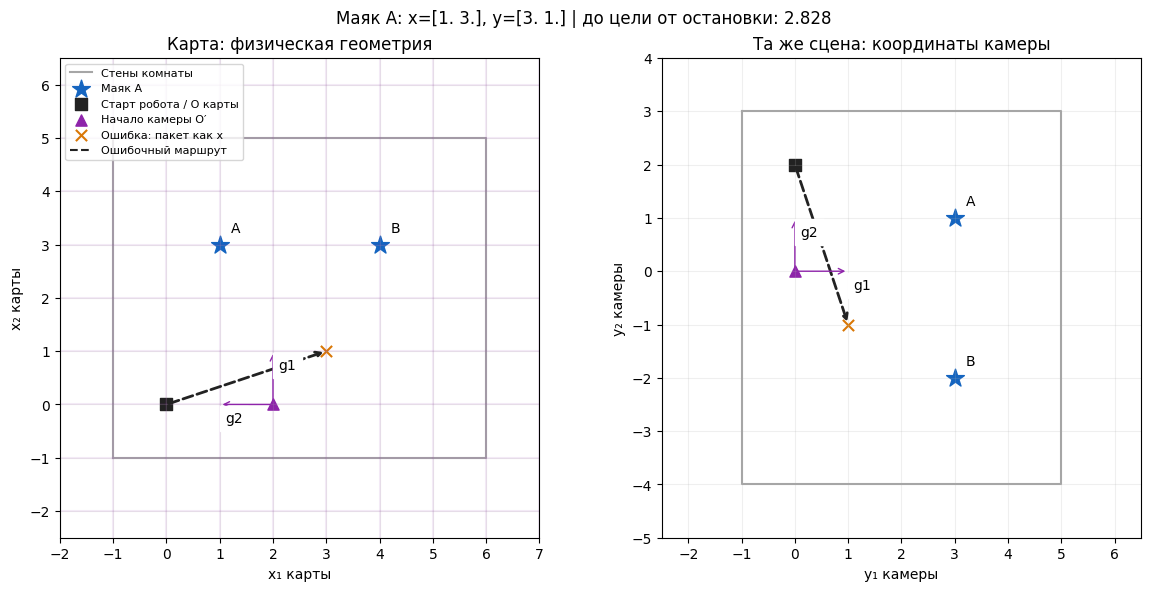
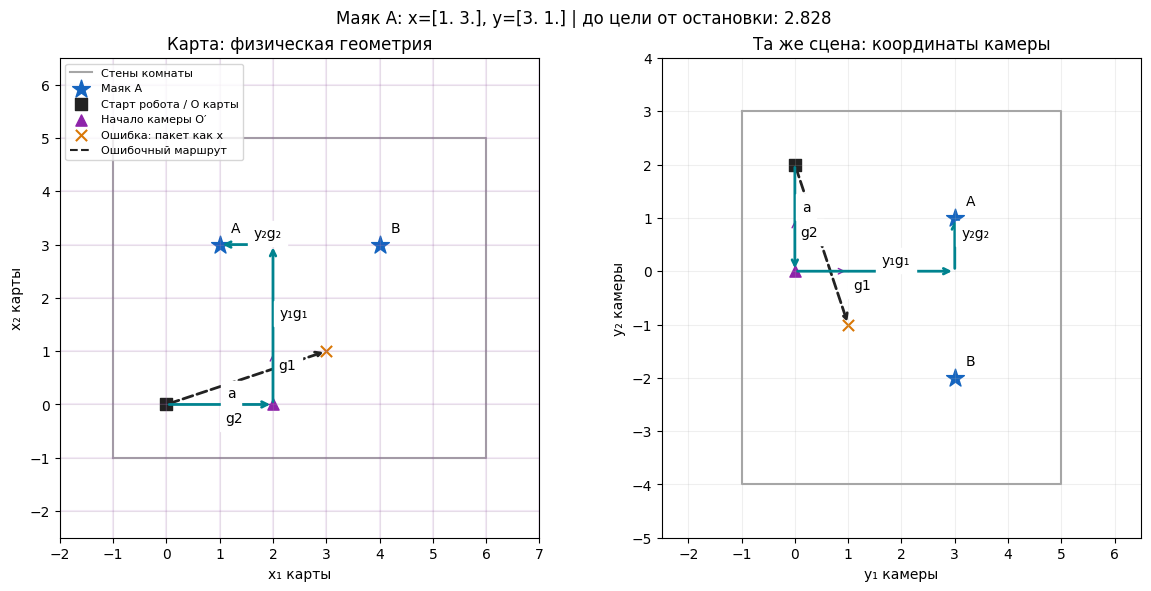
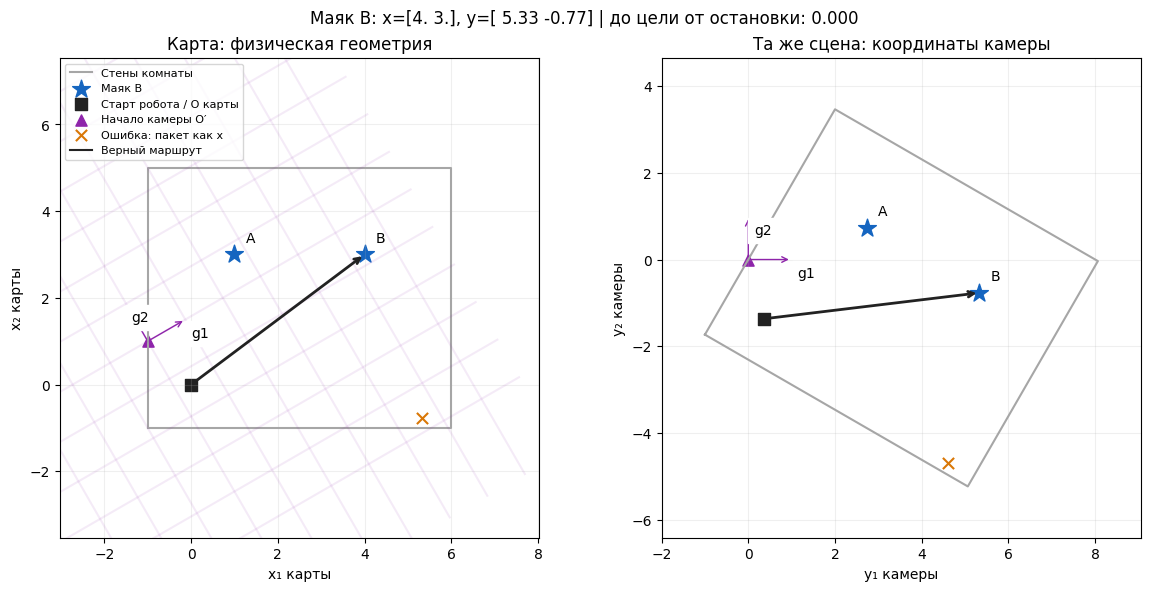
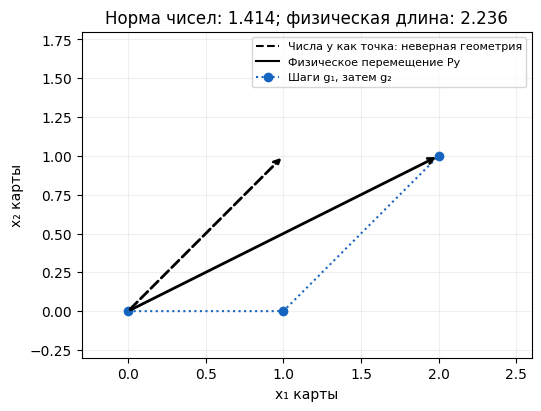

These figures' Python source, in order:
import numpy as np
import matplotlib.pyplot as plt

plt.style.use("default")

def checked_basis(P):
    P = np.asarray(P, dtype=float)
    if P.shape != (2, 2) or not np.isfinite(P).all():
        raise ValueError("Нужна конечная матрица 2×2.")
    condition = np.linalg.cond(P)
    if not np.isfinite(condition) or condition >= 1e10:
        raise ValueError("Базис вырожден или почти вырожден: надёжный перевод остановлен.")
    return P

def rotation(degrees):
    t = np.deg2rad(degrees)
    return np.array([[np.cos(t), -np.sin(t)], [np.sin(t), np.cos(t)]])

def scene(a=(2, 0), angle=90, target="A", corrected=False, skew=0., decompose=False):
    # Служебный перевод для визуализации; функции студента появятся ниже.
    a = np.asarray(a, dtype=float)
    P = checked_basis(rotation(angle) @ np.array([[1., skew], [0., 1.]]))
    beacons = {"A": np.array([1., 3.]), "B": np.array([4., 3.])}
    x = beacons[target]
    y = np.linalg.solve(P, x-a)
    wrong = y.copy()
    destination = x if corrected else wrong
    robot = np.array([0., 0.])
    room = np.array([[-1,-1], [6,-1], [6,5], [-1,5], [-1,-1]], float)
    fig, axes = plt.subplots(1, 2, figsize=(12, 5.8), layout="constrained")
    transforms = [lambda v: np.asarray(v), lambda v: np.linalg.solve(P, np.asarray(v)-a)]
    for k, (ax, transform) in enumerate(zip(axes, transforms)):
        outline = np.array([transform(v) for v in room])
        ax.plot(*outline.T, color="0.65", label="Стены комнаты")
        for name, point in beacons.items():
            q=transform(point)
            ax.scatter(*q, marker="*", s=180, color="#1565c0", label=f"Маяк {name}" if name==target else None)
            ax.annotate(name, q, xytext=(8, 9), textcoords="offset points")
        for point, marker, label, color in [(robot,"s","Старт робота / O карты","#222222"),
                (a,"^","Начало камеры O′","#8e24aa"), (wrong,"x","Ошибка: пакет как x","#d97706")]:
            q=transform(point)
            ax.scatter(*q, marker=marker, s=65, color=color, label=label)
        start, end=transform(robot), transform(destination)
        ax.annotate("", end, start, arrowprops=dict(arrowstyle="->", lw=2, color="#222222", linestyle="-" if corrected else "--"))
        ax.plot([], [], color="#222222", linestyle="-" if corrected else "--", label="Верный маршрут" if corrected else "Ошибочный маршрут")
        for j in range(2):
            origin=transform(a); tip=transform(a+P[:,j])
            ax.annotate("", tip, origin, arrowprops=dict(arrowstyle="->", color="#8e24aa"))
            ax.annotate(f"g{j+1}", tip, xytext=(4,-13), textcoords="offset points", backgroundcolor="white")
        if k==0:
            for t in range(-5, 7):
                for j in range(2):
                    points=np.array([a + P @ (np.array([t,s]) if j==0 else np.array([s,t])) for s in [-7,7]])
                    ax.plot(*points.T, color="#8e24aa", alpha=.09)
        if decompose:
            nodes=[np.zeros(2), a, a+y[0]*P[:,0], x]
            for u,v,label in zip(nodes[:-1],nodes[1:],["a", "y₁g₁", "y₂g₂"]):
                u,v=transform(u),transform(v)
                ax.annotate("",v,u,arrowprops=dict(arrowstyle="->",color="#00838f",lw=2))
                ax.annotate(label,(u+v)/2,xytext=(5,5),textcoords="offset points",backgroundcolor="white")
        extent=np.vstack([outline, transform(wrong), transform(a), transform(robot)])
        ax.set_xlim(extent[:,0].min()-1,extent[:,0].max()+1)
        ax.set_ylim(extent[:,1].min()-1,extent[:,1].max()+1)
        ax.set_aspect("equal"); ax.grid(alpha=.2)
        ax.set_xlabel("x₁ карты" if k==0 else "y₁ камеры")
        ax.set_ylabel("x₂ карты" if k==0 else "y₂ камеры")
        ax.set_title("Карта: физическая геометрия" if k==0 else "Та же сцена: координаты камеры")
    # Один масштаб единицы для обеих панелей; в косом базисе это масштаб чисел.
    span = max(max(np.diff(ax.get_xlim())[0], np.diff(ax.get_ylim())[0]) for ax in axes)
    for ax in axes:
        cx, cy = np.mean(ax.get_xlim()), np.mean(ax.get_ylim())
        ax.set_xlim(cx-span/2, cx+span/2)
        ax.set_ylim(cy-span/2, cy+span/2)
    axes[0].legend(loc="upper left", fontsize=8)
    error=np.linalg.norm(destination-x)
    fig.suptitle(f"Маяк {target}: x={np.round(x,2)}, y={np.round(y,2)} | до цели от остановки: {error:.3f}")
    if skew:
        axes[1].text(.02,.02,"Косые координаты: длины на рисунке\nне равны физическим без метрики M",transform=axes[1].transAxes,fontsize=8,backgroundcolor="white")
    return fig

scene()
plt.show()

a = np.array([2., 0.])
P = np.array([[0., -1.], [1., 0.]])
x = np.array([1., 3.])
scene(decompose=True)
plt.show()

y_attempt = None  # ваш массив координат или выражение

if y_attempt is None:
    print("Сначала заполните y_attempt; затем повторите эту ячейку.")
else:
    candidate = np.asarray(y_attempt)
    ok = candidate.shape == (2,) and np.allclose(a + P @ candidate, x)
    print("Верно: обратная подстановка возвращает маяк." if ok else "Проверьте направление перехода и перенос начала.")
    if ok:
        print("Ваши координаты:", candidate)

def to_camera(x, a, P):
    return None  # TODO: координаты точки у камеры

def to_map(y, a, P):
    return None  # TODO: координаты точки на карте

packet = np.array([3., 1.])
destination_attempt = packet  # TODO: исправьте эту строку

def verify_navigation():
    cases = [(a, P, x, np.array([3.,1.])),
             (np.array([1.,-1.]), np.array([[1.,1.],[0.,1.]]), np.array([3.,0.]), np.array([1.,1.]))]
    for origin, basis, point, coords in cases:
        yc, xc = to_camera(point, origin, basis), to_map(coords, origin, basis)
        if yc is None or xc is None:
            print("Заполните обе функции и повторите проверку.")
            return
        if not (np.asarray(yc).shape == (2,) and np.asarray(xc).shape == (2,)
                and np.allclose(yc, coords) and np.allclose(xc, point)):
            print("Переход не прошёл проверку. Учтены ли перенос и направление действия P?")
            return
    if not np.allclose(destination_attempt, x):
        print("Функции верны, но навигация всё ещё использует пакет как координаты карты.")
        return
    print("Маршрут исправлен; оба направления проверены.")
    scene(corrected=False); scene(corrected=True); plt.show()

verify_navigation()

camera_origin = (-1., 1.)
camera_angle = 30.
selected_beacon = "B"  # "A" или "B"
corrected = True
skew = 0.  # 0: ортонормированный базис; 1: косой
scene(camera_origin, camera_angle, selected_beacon, corrected, skew)
plt.show()

basis = checked_basis(rotation(camera_angle) @ np.array([[1.,skew],[0.,1.]]))
x_A, x_B = np.array([1.,3.]), np.array([4.,3.])
y_A = np.linalg.solve(basis, x_A-np.array(camera_origin))
y_B = np.linalg.solve(basis, x_B-np.array(camera_origin))
print("Разность на карте:", x_B-x_A)
print("Разность у камеры:", np.round(y_B-y_A, 4))
print("Расстояние на карте:", np.linalg.norm(x_B-x_A))
print("Обычная норма разности у камеры:", np.linalg.norm(y_B-y_A))

P_skew = np.array([[1.,1.],[0.,1.]])
y_shift = np.array([1.,1.])
physical_shift = P_skew @ y_shift
fig, ax = plt.subplots(figsize=(6,4), layout="constrained")
for end, style, label in [(y_shift,"--","Числа y как точка: неверная геометрия"),
                         (physical_shift,"-","Физическое перемещение Py")]:
    ax.annotate("",end,(0,0),arrowprops=dict(arrowstyle="->",linestyle=style,lw=2))
    ax.plot([],[],style,color="black",label=label)
ax.plot([0,1,2],[0,0,1],"o:",color="#1565c0",label="Шаги g₁, затем g₂")
ax.set(xlim=(-.3,2.6),ylim=(-.3,1.8),xlabel="x₁ карты",ylabel="x₂ карты",
       title=f"Норма чисел: {np.linalg.norm(y_shift):.3f}; физическая длина: {np.linalg.norm(physical_shift):.3f}")
ax.set_aspect("equal"); ax.grid(alpha=.2); ax.legend(fontsize=8)
plt.show()

M_attempt = None  # TODO
length2_attempt = None  # TODO

if M_attempt is None or length2_attempt is None:
    print("Заполните матрицу Грама и квадрат длины.")
else:
    ok = (np.asarray(M_attempt).shape == (2,2)
          and np.allclose(M_attempt, [[1,1],[1,2]]) and np.isclose(length2_attempt, 5))
    print("Верно: 5 вместо наивного 2." if ok else "Проверьте смешанный член и порядок умножения.")

epsilon = 1e-12
P_edge = np.array([[1.,1.],[0.,epsilon]])
try:
    checked_basis(P_edge)
    print("Базис прошёл защитную проверку; нулевое перемещение:", np.linalg.solve(P_edge, np.zeros(2)))
except ValueError as error:
    print(error)

def reference_to_camera(x, a, P):
    return np.linalg.solve(checked_basis(P), np.asarray(x)-np.asarray(a))

def reference_to_map(y, a, P):
    return np.asarray(a) + checked_basis(P) @ np.asarray(y)

def gram(P):
    P = checked_basis(P)
    return P.T @ P

def physical_distance(delta, P):
    return float(np.sqrt(max(0., np.asarray(delta) @ gram(P) @ np.asarray(delta))))

origin=np.array([2.,0.]); basis=np.array([[0.,-1.],[1.,0.]])
A=np.array([1.,3.]); B=np.array([4.,3.])
u=reference_to_camera(A, origin, basis); v=reference_to_camera(B, origin, basis)
assert np.allclose(u, [3,1]) and np.allclose(v, [3,-2])
assert np.allclose(reference_to_map(u, origin, basis), A)
assert np.allclose(basis @ u, A-origin)
assert np.allclose(basis @ (v-u), [3,0])
assert np.isclose(np.linalg.norm(u-A), np.sqrt(8))
assert np.allclose(gram(basis), np.eye(2))
assert np.isclose(physical_distance(v-u,basis), 3)
S=np.array([[1.,1.],[0.,1.]])
assert np.allclose(gram(S), [[1,1],[1,2]])
assert np.allclose(gram(S), gram(S).T) and np.all(np.linalg.eigvalsh(gram(S))>0)
assert np.isclose(physical_distance([1,1],S)**2, 5)
assert physical_distance([0,0],S)==0
for bad in [np.array([[1.,1.],[0.,0.]]), np.array([[1.,1.],[0.,1e-12]])]:
    try:
        checked_basis(bad)
    except ValueError:
        pass
    else:
        raise AssertionError("Ожидалась защита от ненадёжного базиса")
print("Все эталонные проверки пройдены.")
